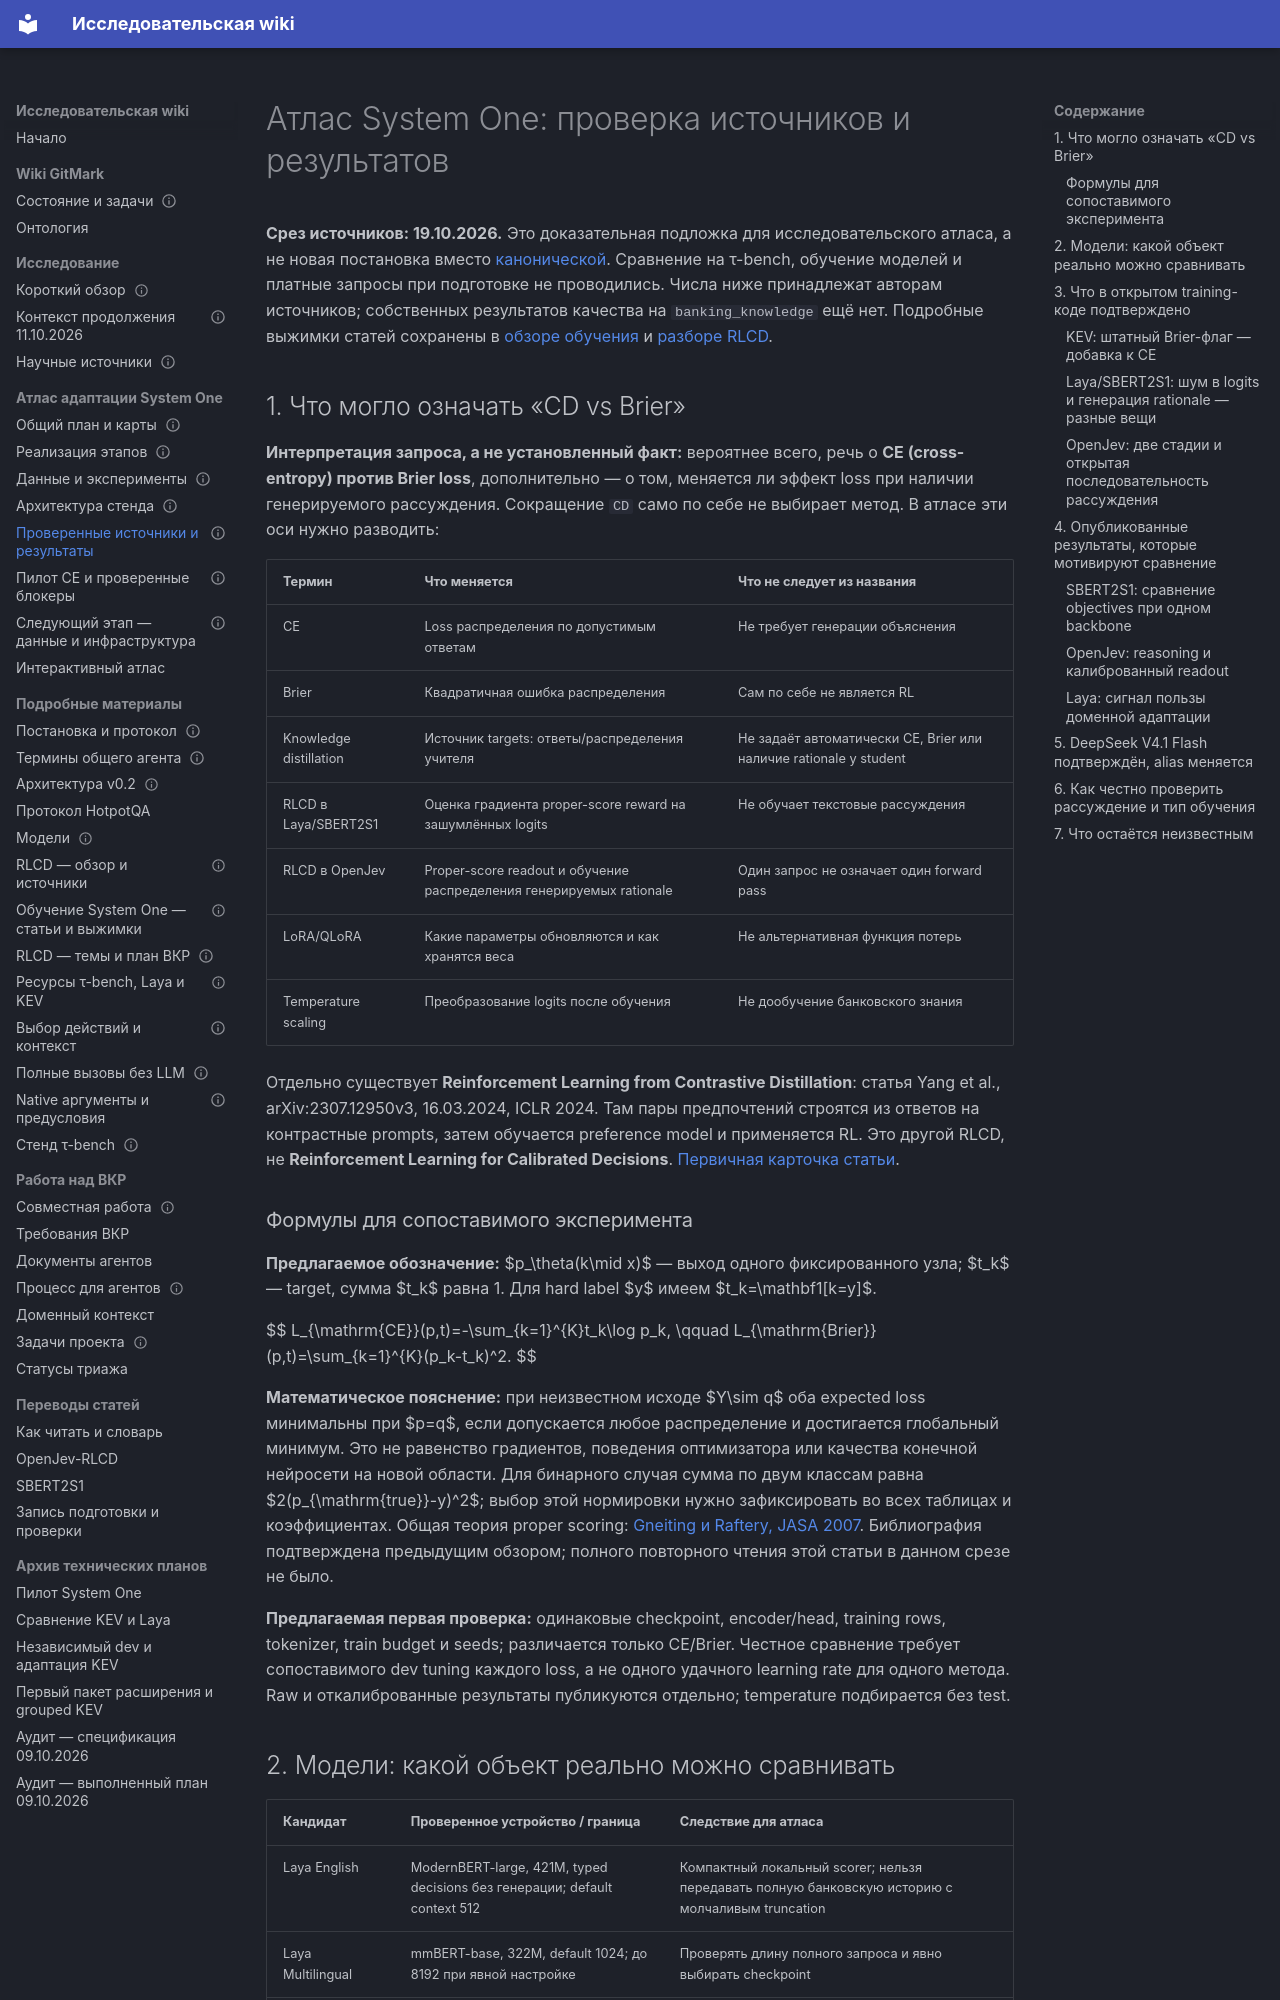

repository: RealIlya/diplom · page: gitmark/system-one-atlas-evidence/index.html · generator: mkdocs

---
node_type: report
title: "Атлас System One: проверка источников и результатов на 19.10.2026"
service: _platform
status: active
updated: 2026-10-19
links:
  relates_to: [docs/gitmark/README.md, docs/gitmark/system-one-training-review.md, docs/gitmark/rlcd-review.md, docs/gitmark/model-research.md]
---

# Атлас System One: проверка источников и результатов

**Срез источников: 19.10.2026.** Это доказательная подложка для исследовательского
атласа, а не новая постановка вместо [канонической](research.md). Сравнение
на τ-bench, обучение моделей и платные запросы при подготовке не проводились.
Числа ниже принадлежат авторам источников; собственных результатов качества
на `banking_knowledge` ещё нет. Подробные выжимки статей сохранены в
[обзоре обучения](system-one-training-review.md) и [разборе RLCD](rlcd-review.md).

## 1. Что могло означать «CD vs Brier»

**Интерпретация запроса, а не установленный факт:** вероятнее всего, речь о
**CE (cross-entropy) против Brier loss**, дополнительно — о том, меняется ли
эффект loss при наличии генерируемого рассуждения. Сокращение `CD` само по себе
не выбирает метод. В атласе эти оси нужно разводить:

| Термин | Что меняется | Что не следует из названия |
| --- | --- | --- |
| CE | Loss распределения по допустимым ответам | Не требует генерации объяснения |
| Brier | Квадратичная ошибка распределения | Сам по себе не является RL |
| Knowledge distillation | Источник targets: ответы/распределения учителя | Не задаёт автоматически CE, Brier или наличие rationale у student |
| RLCD в Laya/SBERT2S1 | Оценка градиента proper-score reward на зашумлённых logits | Не обучает текстовые рассуждения |
| RLCD в OpenJev | Proper-score readout и обучение распределения генерируемых rationale | Один запрос не означает один forward pass |
| LoRA/QLoRA | Какие параметры обновляются и как хранятся веса | Не альтернативная функция потерь |
| Temperature scaling | Преобразование logits после обучения | Не дообучение банковского знания |

Отдельно существует **Reinforcement Learning from Contrastive Distillation**:
статья Yang et al., arXiv:2307.12950v3, 16.03.2024, ICLR 2024. Там пары
предпочтений строятся из ответов на контрастные prompts, затем обучается
preference model и применяется RL. Это другой RLCD, не **Reinforcement Learning
for Calibrated Decisions**. [Первичная карточка статьи](https://arxiv.org/abs/2307.12950v3).

### Формулы для сопоставимого эксперимента

**Предлагаемое обозначение:** $p_\theta(k\mid x)$ — выход одного фиксированного
узла; $t_k$ — target, сумма $t_k$ равна 1. Для hard label $y$ имеем
$t_k=\mathbf1[k=y]$.

$$
L_{\mathrm{CE}}(p,t)=-\sum_{k=1}^{K}t_k\log p_k,
\qquad
L_{\mathrm{Brier}}(p,t)=\sum_{k=1}^{K}(p_k-t_k)^2.
$$

**Математическое пояснение:** при неизвестном исходе $Y\sim q$ оба expected
loss минимальны при $p=q$, если допускается любое распределение и достигается
глобальный минимум. Это не равенство градиентов, поведения оптимизатора или
качества конечной нейросети на новой области. Для бинарного случая сумма по
двум классам равна $2(p_{\mathrm{true}}-y)^2$; выбор этой нормировки нужно
зафиксировать во всех таблицах и коэффициентах. Общая теория proper scoring:
[Gneiting и Raftery, JASA 2007](https://doi.org/10.1198/016214506000001437).
Библиография подтверждена предыдущим обзором; полного повторного чтения этой
статьи в данном срезе не было.

**Предлагаемая первая проверка:** одинаковые checkpoint, encoder/head,
training rows, tokenizer, train budget и seeds; различается только CE/Brier.
Честное сравнение требует сопоставимого dev tuning каждого loss, а не одного
удачного learning rate для одного метода. Raw и откалиброванные результаты
публикуются отдельно; temperature подбирается без test.
